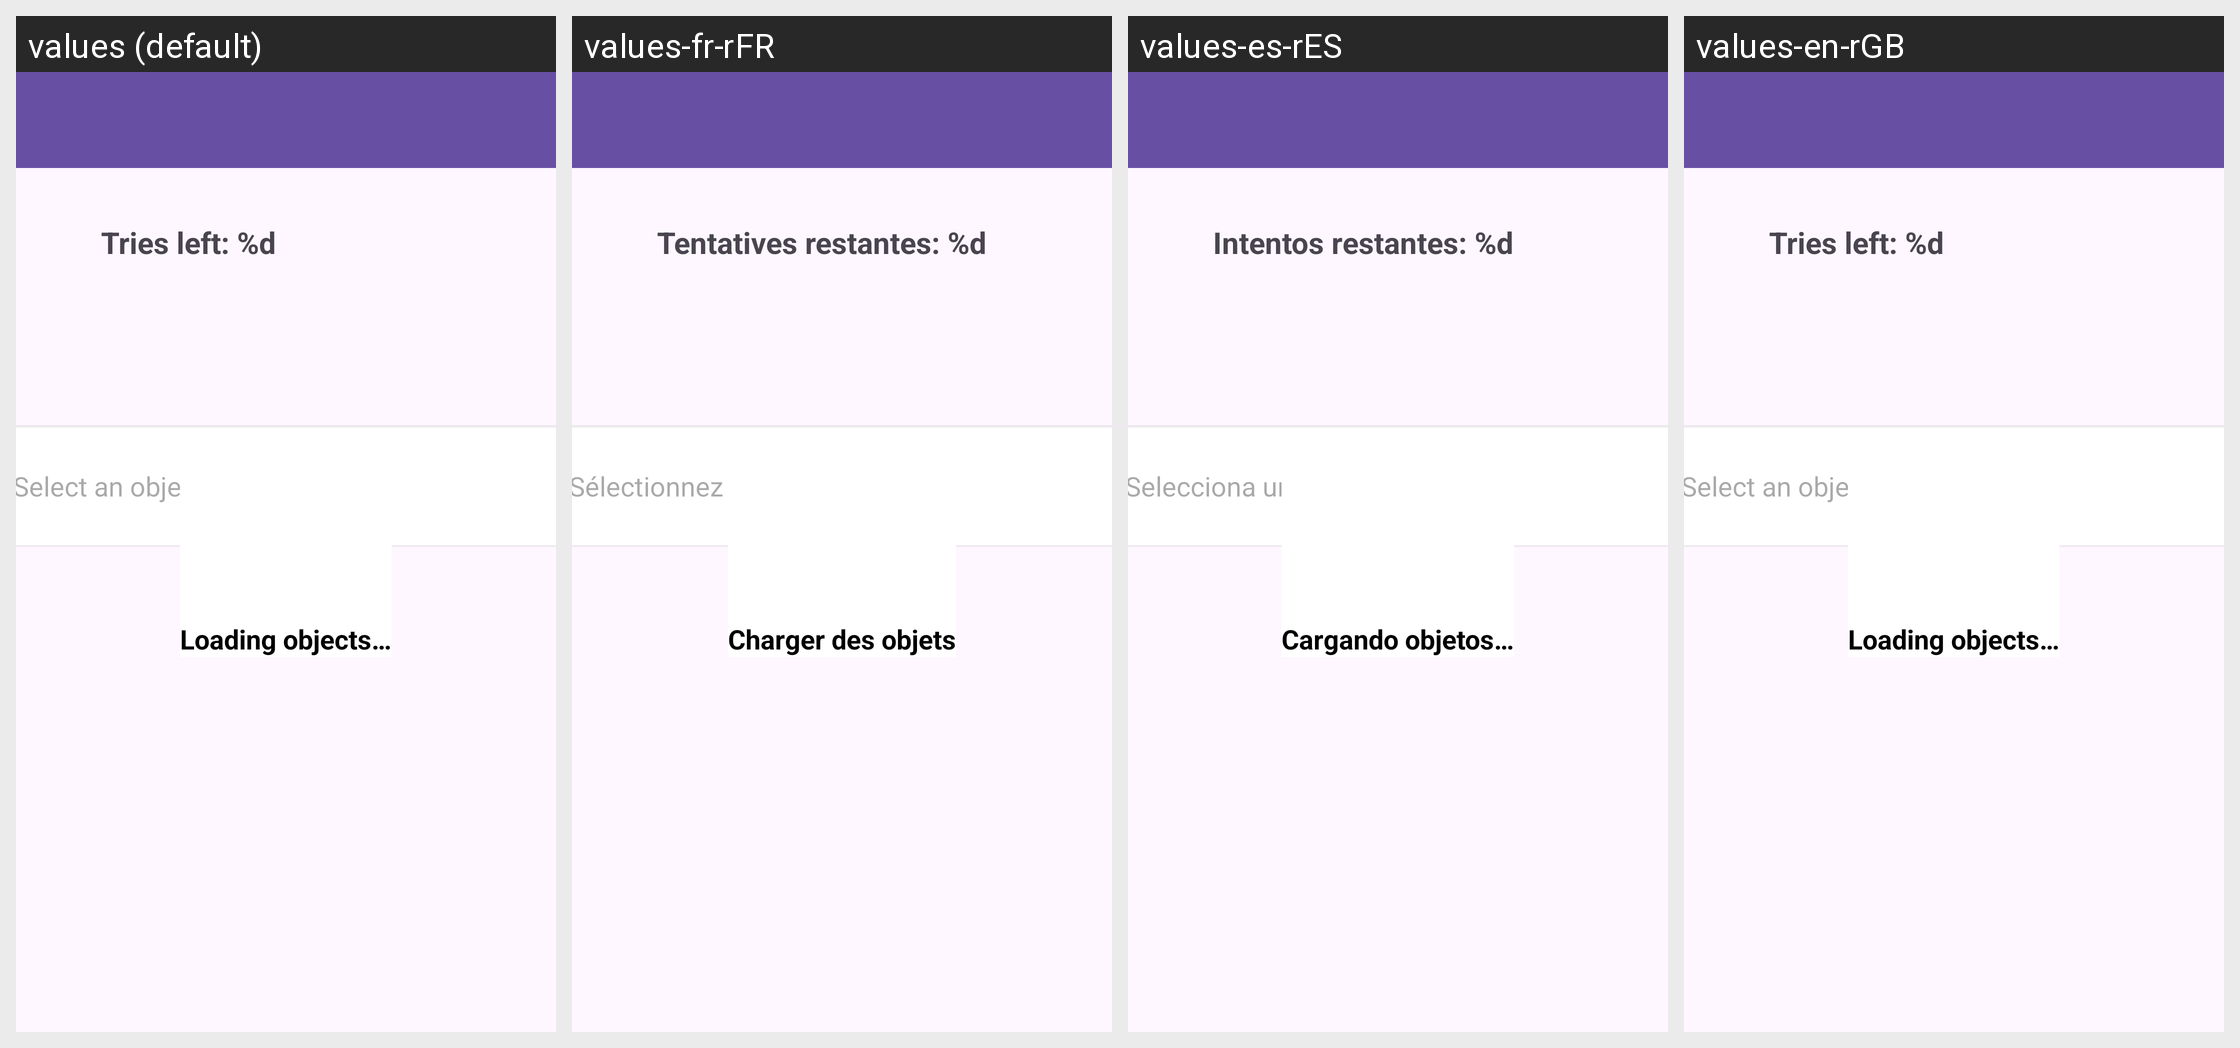

Translations of the strings shown on this Android screen, per locale in the grid:
Android screen res/layout/activity_main.xml rendered under 4 locales, left to right: values (default), values-fr-rFR, values-es-rES, values-en-rGB. Device: Nexus 5 (rendered at 1080×1920; each locale shown at half size, 540×960, under a caption strip naming it); theme Theme.PokeItemdle.
Strings drawn on this screen, with the default value and each locale's value (text and hints the layout hard-codes appear in the picture but are not listed):

remaining_attempts
  values: Tries left: %d
  values-fr-rFR: Tentatives restantes: %d
  values-es-rES: Intentos restantes: %d
  values-en-rGB: Tries left: %d

hint_select_object
  values: Select an object
  values-fr-rFR: Sélectionnez un objet
  values-es-rES: Selecciona un objeto
  values-en-rGB: Select an object

button_search
  values: Search
  values-fr-rFR: Chercher
  values-es-rES: Buscar
  values-en-rGB: Search

loading_objects
  values: Loading objects…
  values-fr-rFR: Charger des objets
  values-es-rES: Cargando objetos…
  values-en-rGB: Loading objects…
